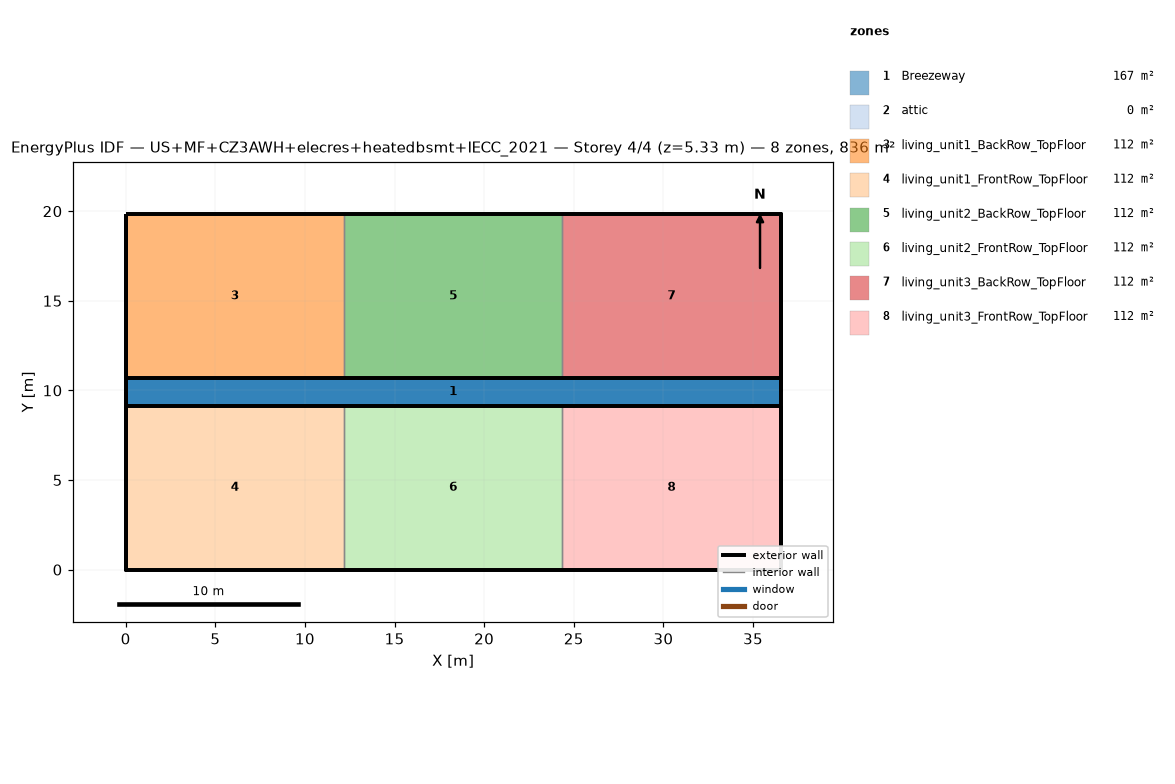
=== STOREY PLAN SPEC (per zone: floor XY polygon, exterior-wall plan segments, windows/doors) ===
zone 1: Breezeway  (167.0 m²)
  floor: (36.54, 9.16) (0.00, 9.16) (0.00, 10.68) (36.54, 10.68)
  floor: (36.54, 9.16) (0.00, 9.16) (0.00, 10.68) (36.54, 10.68)
  floor: (36.54, 9.16) (0.00, 9.16) (0.00, 10.68) (36.54, 10.68)
zone 2: attic  (0.0 m²)
  exterior wall: (36.54, 0.00) – (36.54, 19.84) – (36.54, 9.92)  [29.8 m]
  exterior wall: (0.00, 19.84) – (0.00, 0.00) – (0.00, 9.92)  [29.8 m]
zone 3: living_unit1_BackRow_TopFloor  (111.5 m²)
  floor: (12.18, 10.68) (0.00, 10.68) (0.00, 19.84) (12.18, 19.84)
  exterior wall: (12.18, 19.84) – (0.00, 19.84)  [12.2 m]
  exterior wall: (0.00, 19.84) – (0.00, 10.68)  [9.2 m]
  exterior wall: (0.00, 10.68) – (12.18, 10.68)  [12.2 m]
  interior walls: 1
zone 4: living_unit1_FrontRow_TopFloor  (111.5 m²)
  floor: (12.18, 0.00) (0.00, 0.00) (0.00, 9.16) (12.18, 9.16)
  exterior wall: (0.00, 0.00) – (12.18, 0.00)  [12.2 m]
  exterior wall: (0.00, 9.16) – (0.00, 0.00)  [9.2 m]
  exterior wall: (12.18, 9.16) – (0.00, 9.16)  [12.2 m]
  interior walls: 1
zone 5: living_unit2_BackRow_TopFloor  (111.5 m²)
  floor: (24.36, 10.68) (12.18, 10.68) (12.18, 19.84) (24.36, 19.84)
  exterior wall: (12.18, 10.68) – (24.36, 10.68)  [12.2 m]
  exterior wall: (24.36, 19.84) – (12.18, 19.84)  [12.2 m]
  interior walls: 2
zone 6: living_unit2_FrontRow_TopFloor  (111.5 m²)
  floor: (24.36, 0.00) (12.18, 0.00) (12.18, 9.16) (24.36, 9.16)
  exterior wall: (12.18, 0.00) – (24.36, 0.00)  [12.2 m]
  exterior wall: (24.36, 9.16) – (12.18, 9.16)  [12.2 m]
  interior walls: 2
zone 7: living_unit3_BackRow_TopFloor  (111.5 m²)
  floor: (36.54, 10.68) (24.36, 10.68) (24.36, 19.84) (36.54, 19.84)
  exterior wall: (36.54, 10.68) – (36.54, 19.84)  [9.2 m]
  exterior wall: (36.54, 19.84) – (24.36, 19.84)  [12.2 m]
  exterior wall: (24.36, 10.68) – (36.54, 10.68)  [12.2 m]
  interior walls: 1
zone 8: living_unit3_FrontRow_TopFloor  (111.5 m²)
  floor: (36.54, 0.00) (24.36, 0.00) (24.36, 9.16) (36.54, 9.16)
  exterior wall: (24.36, 0.00) – (36.54, 0.00)  [12.2 m]
  exterior wall: (36.54, 0.00) – (36.54, 9.16)  [9.2 m]
  exterior wall: (36.54, 9.16) – (24.36, 9.16)  [12.2 m]
  interior walls: 1

=== DERIVED (storey summary) ===
Building: US+MF+CZ3AWH+elecres+heatedbsmt+IECC_2021
Storey: 4 of 4  (floor level z = 5.33 m)
Storey gross floor area: 836.2 m²
Zones on this storey: 8
  - Breezeway: floor 167.0 m²
  - attic: floor 0.0 m²; exterior wall 59.5 m (81.9 m²); WWR 0.0%
  - living_unit1_BackRow_TopFloor: floor 111.5 m²; exterior wall 33.5 m (86.9 m²); WWR 0.0%
  - living_unit1_FrontRow_TopFloor: floor 111.5 m²; exterior wall 33.5 m (86.9 m²); WWR 0.0%
  - living_unit2_BackRow_TopFloor: floor 111.5 m²; exterior wall 24.4 m (63.1 m²); WWR 0.0%
  - living_unit2_FrontRow_TopFloor: floor 111.5 m²; exterior wall 24.4 m (63.1 m²); WWR 0.0%
  - living_unit3_BackRow_TopFloor: floor 111.5 m²; exterior wall 33.5 m (86.9 m²); WWR 0.0%
  - living_unit3_FrontRow_TopFloor: floor 111.5 m²; exterior wall 33.5 m (86.9 m²); WWR 0.0%
Zone adjacency (shared interzone walls):
  - living_unit1_BackRow_TopFloor ↔ living_unit2_BackRow_TopFloor
  - living_unit1_FrontRow_TopFloor ↔ living_unit2_FrontRow_TopFloor
  - living_unit2_BackRow_TopFloor ↔ living_unit3_BackRow_TopFloor
  - living_unit2_FrontRow_TopFloor ↔ living_unit3_FrontRow_TopFloor